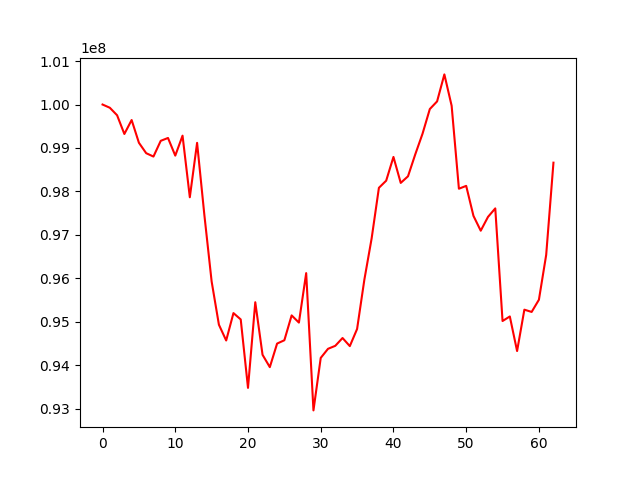

The data file committed next to this chart (first rows):
, 0
0, 100000000
1, 99925895
2, 99752966
3, 99321767
4, 99643105
5, 99119507
6, 98879585
7, 98801794
8, 99164171
9, 99229957
10, 98823300
11, 99283177
12, 97864717
13, 99117511
14, 97457236
15, 95925309
16, 94929867
17, 94566667
18, 95197478
19, 95051388
20, 93475321
21, 95447578
22, 94237195
23, 93952827
24, 94495296
25, 94572188
26, 95144492
27, 94978583
28, 96117928
29, 92956759
30, 94165472
31, 94374686
32, 94443717
33, 94623533
34, 94436863
35, 94831468
36, 95967120
37, 96917093
38, 98082240
39, 98246475
40, 98792993
41, 98195270
42, 98347402
43, 98853178
44, 99328699
45, 99895941
46, 100071955
47, 100693707
48, 99971578
49, 98061040
50, 98126987
51, 97436360
52, 97094464
53, 97412447
54, 97608330
55, 95015008
56, 95119693
57, 94323377
58, 95276128
59, 95223941
... 3 more rows
